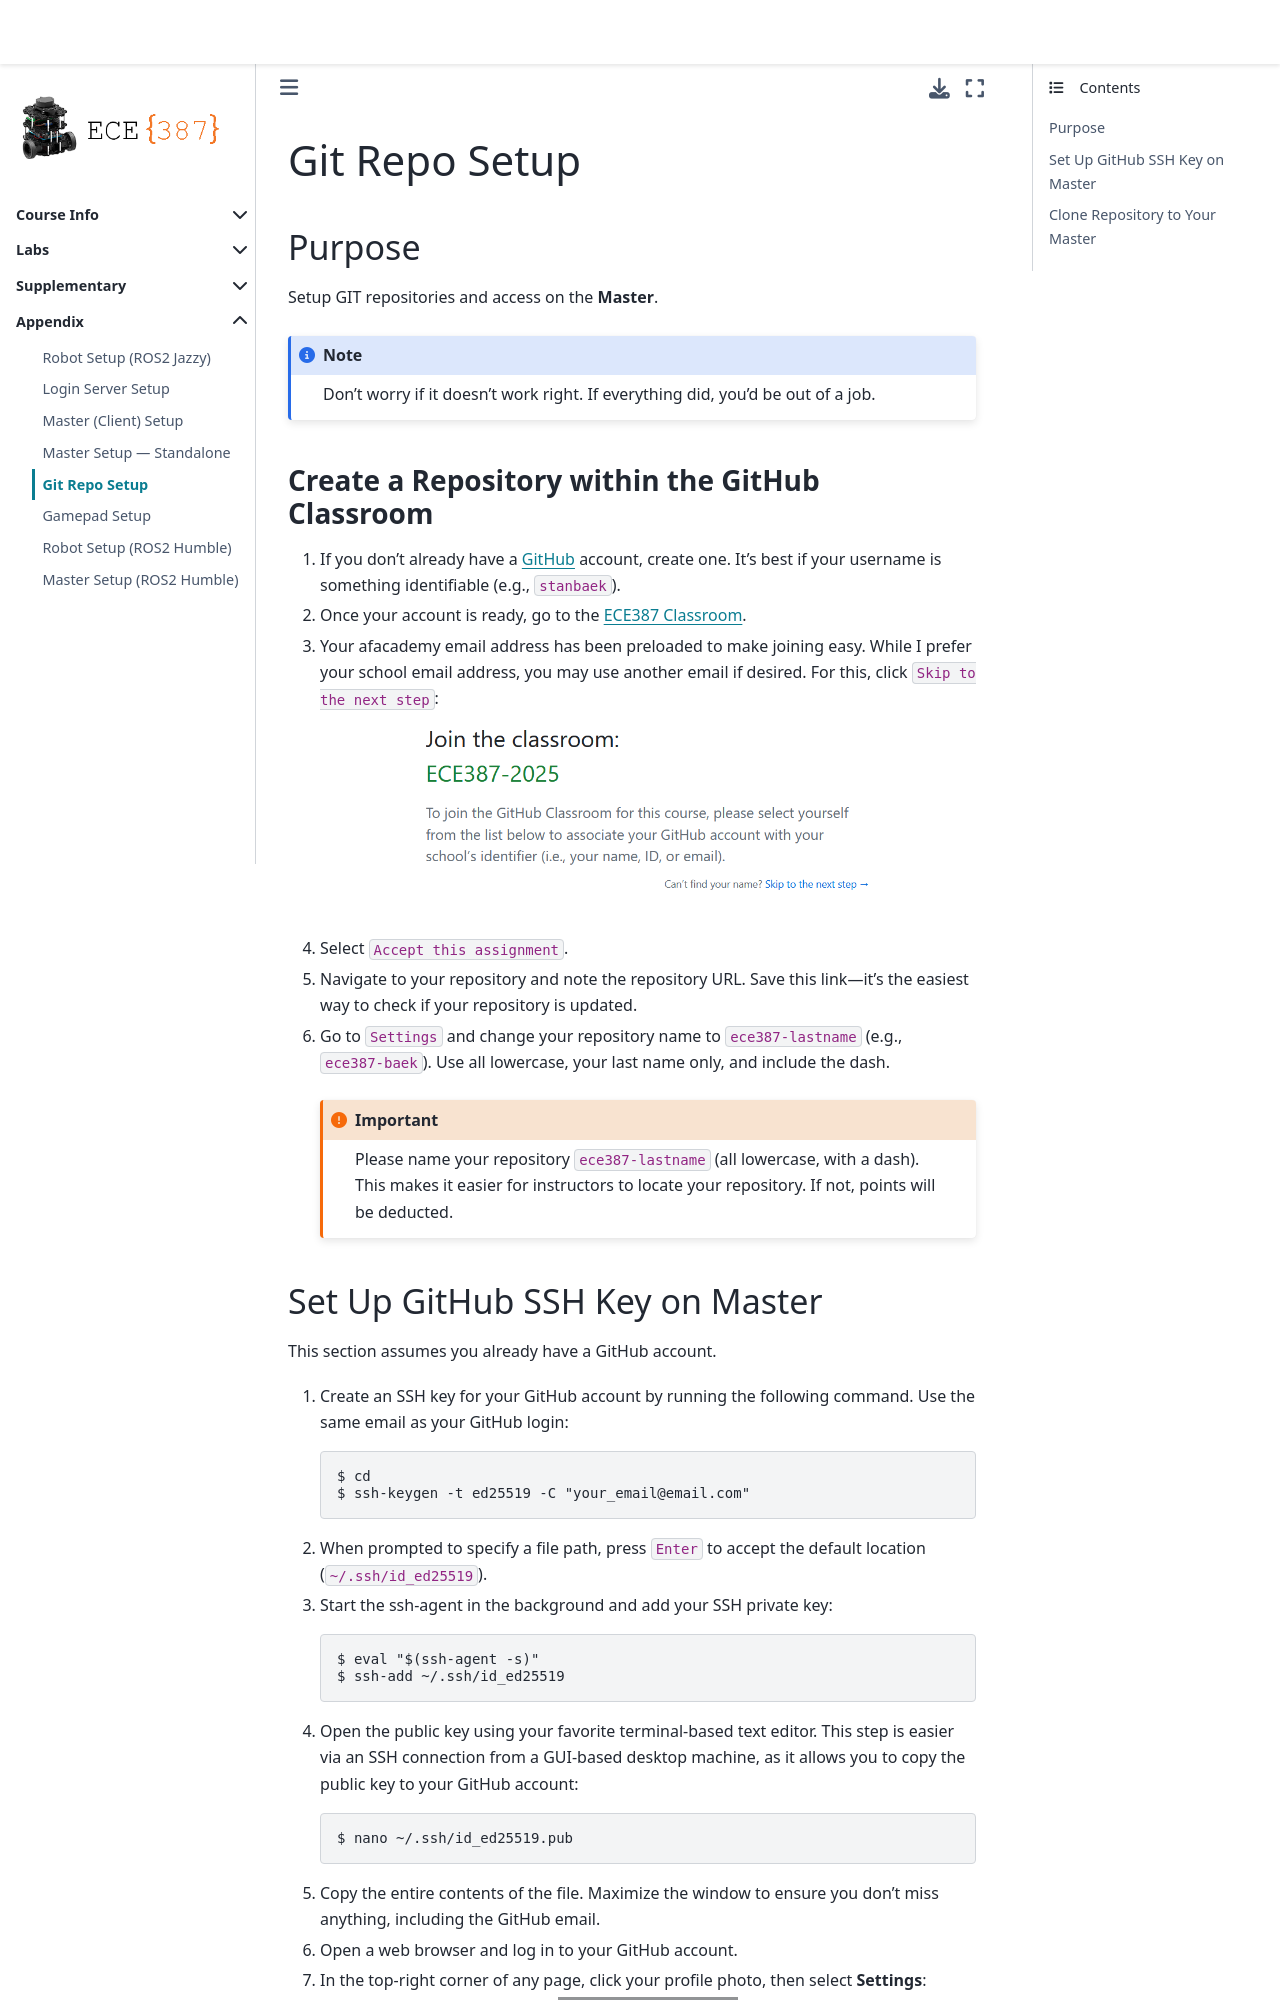

repository: ECE-387/ece-387.github.io · page: Appendix/GitSetup.html · generator: jekyll


# Git Repo Setup


## Purpose
Setup GIT repositories and access on the **Master**.

```{note}
Don’t worry if it doesn’t work right. If everything did, you’d be out of a job.
```

(CreateRepo)=
### Create a Repository within the GitHub Classroom

1. If you don’t already have a <a href="https://github.com/" target="_blank">GitHub</a> account, create one. It’s best if your username is something identifiable (e.g., `stanbaek`).  

1. Once your account is ready, go to the <a href="https://classroom.github.com/a/gHikuWHu" target="_blank">ECE387 Classroom</a>.  

1. Your afacademy email address has been preloaded to make joining easy. While I prefer your school email address, you may use another email if desired. For this, click `Skip to the next step`:  

    ```{image} ./figures/GitClassroom_SelectIdentifier.png  
    :width: 480  
    :align: center  
    ```  
    <br>  

1. Select `Accept this assignment`.  

1. Navigate to your repository and note the repository URL. Save this link—it’s the easiest way to check if your repository is updated.  

1. Go to `Settings` and change your repository name to `ece387-lastname` (e.g., `ece387-baek`).  Use all lowercase, your last name only, and include the dash.

    ```{important}  
    Please name your repository `ece387-lastname` (all lowercase, with a dash). This makes it easier for instructors to locate your repository. If not, points will be deducted.  
    ```  

(GitHubSSHKey)=
